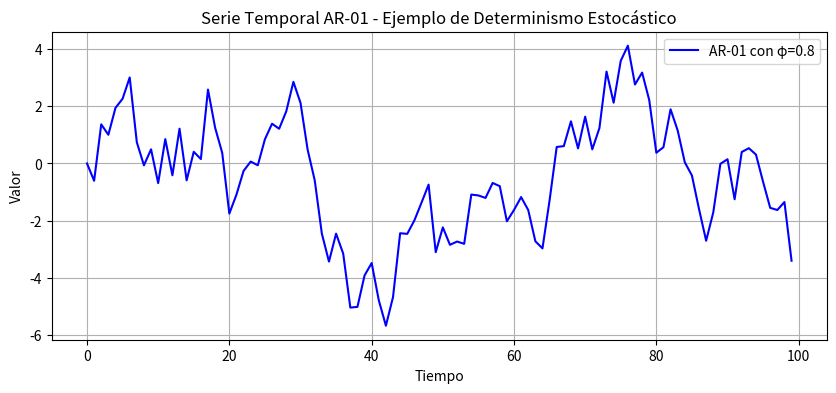

Write the Python code that produced this figure.
# Autor: Jetro López - UNESR, Venezuela
# Fecha: 2025-04-05
# Descripción: Modelo AR-01 como ejemplo de determinismo estocástico
# Este modelo muestra cómo un proceso aparentemente aleatorio
# puede ser descrito mediante una relación determinística con ruido aditivo.

import numpy as np
import matplotlib.pyplot as plt

# Parámetro del modelo autoregresivo AR-01
phi = 0.8       # Coeficiente autorregresivo
sigma = 1.0     # Desviación estándar del ruido
T = 100         # Número de periodos

# Generar datos usando el modelo AR-01
def generar_ar1(phi, sigma, T):
    """
    Genera una serie temporal AR-01 con coeficiente phi y ruido normal de desv. sigma.
    
    Parámetros:
        phi (float): Coeficiente autorregresivo
        sigma (float): Desviación del ruido
        T (int): Longitud de la serie
        
    Retorna:
        np.array: Serie temporal generada
    """
    X = np.zeros(T)
    epsilon = np.random.normal(0, sigma, size=T)
    for t in range(1, T):
        X[t] = phi * X[t-1] + epsilon[t]
    return X

# Generar la serie
serie = generar_ar1(phi, sigma, T)

# Graficar la serie
plt.figure(figsize=(10, 4))
plt.plot(serie, label=f'AR-01 con φ={phi}', color='blue')
plt.title("Serie Temporal AR-01 - Ejemplo de Determinismo Estocástico")
plt.xlabel("Tiempo")
plt.ylabel("Valor")
plt.legend()
plt.grid(True)
plt.show()

# Firma final
print("Ing. Jetro Ramón López Hernández.")